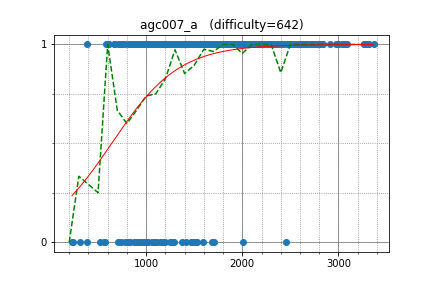

The table this chart was drawn from, first rows:
StanislavErshov, 3302.413209, 1
w4yneb0t, 3365, 1
koosaga, 2666, 1
LHiC, 3269, 1
snuke, 3290, 1
Doju, 2601, 1
aaaaajack, 3037, 1
PECaveros, 2812, 1
eddy1021, 2484, 1
SanSiroWaltz, 2736, 1
FatalEagle, 2705, 1
ifsmirnov, 2539, 1
ainta, 2794, 1
aid, 2994, 1
Sumeet_Varma, 2352, 1
Zlobober, 3266, 1
AcrossTheSky, 3064, 1
jiaqiyang, 2758, 1
maryanna2016, 2623, 1
XraY, 3058, 1
Arterm, 3297, 1
aitch, 3297, 1
sky58, 2760, 1
majk, 2701, 1
zemen, 3000, 1
King_George, 2633, 1
akovski, 2110, 1
rajat1603, 2189, 1
WuHongxun, 2659, 1
mamekin, 2589, 1
zoomswk, 2364, 1
fwm94, 1377, 1
niyaznigmatul, 2842, 1
jacobtpl, 2356, 1
frank_c1, 1848, 1
t1016d, 2576, 1
LiTi, 2912, 1
rickytheta, 2466, 1
Y_UME, 2721, 1
kobae964, 2525, 1
latte0119, 2722, 1
tokoharu, 2769, 1
azukun, 2508, 1
I3MNIX, 2175, 1
kzyKT, 2194, 1
hamadu, 2403, 1
hasi, 2393, 1
vyacheslav, 2736, 1
johnathan79717, 2161, 1
Fcdkbear, 2042, 1
tomerun, 2511, 1
kusano, 2429, 1
hirokazu1020, 2042, 1
pekempey, 2572, 1
mayoko, 2320, 1
nikutto, 1940, 1
torus711, 2017, 1
sereja589, 2034, 1
ixmel_rd, 1982, 1
Nerevar, 2524, 1
ctyl, 2124, 1
... 439 more rows
